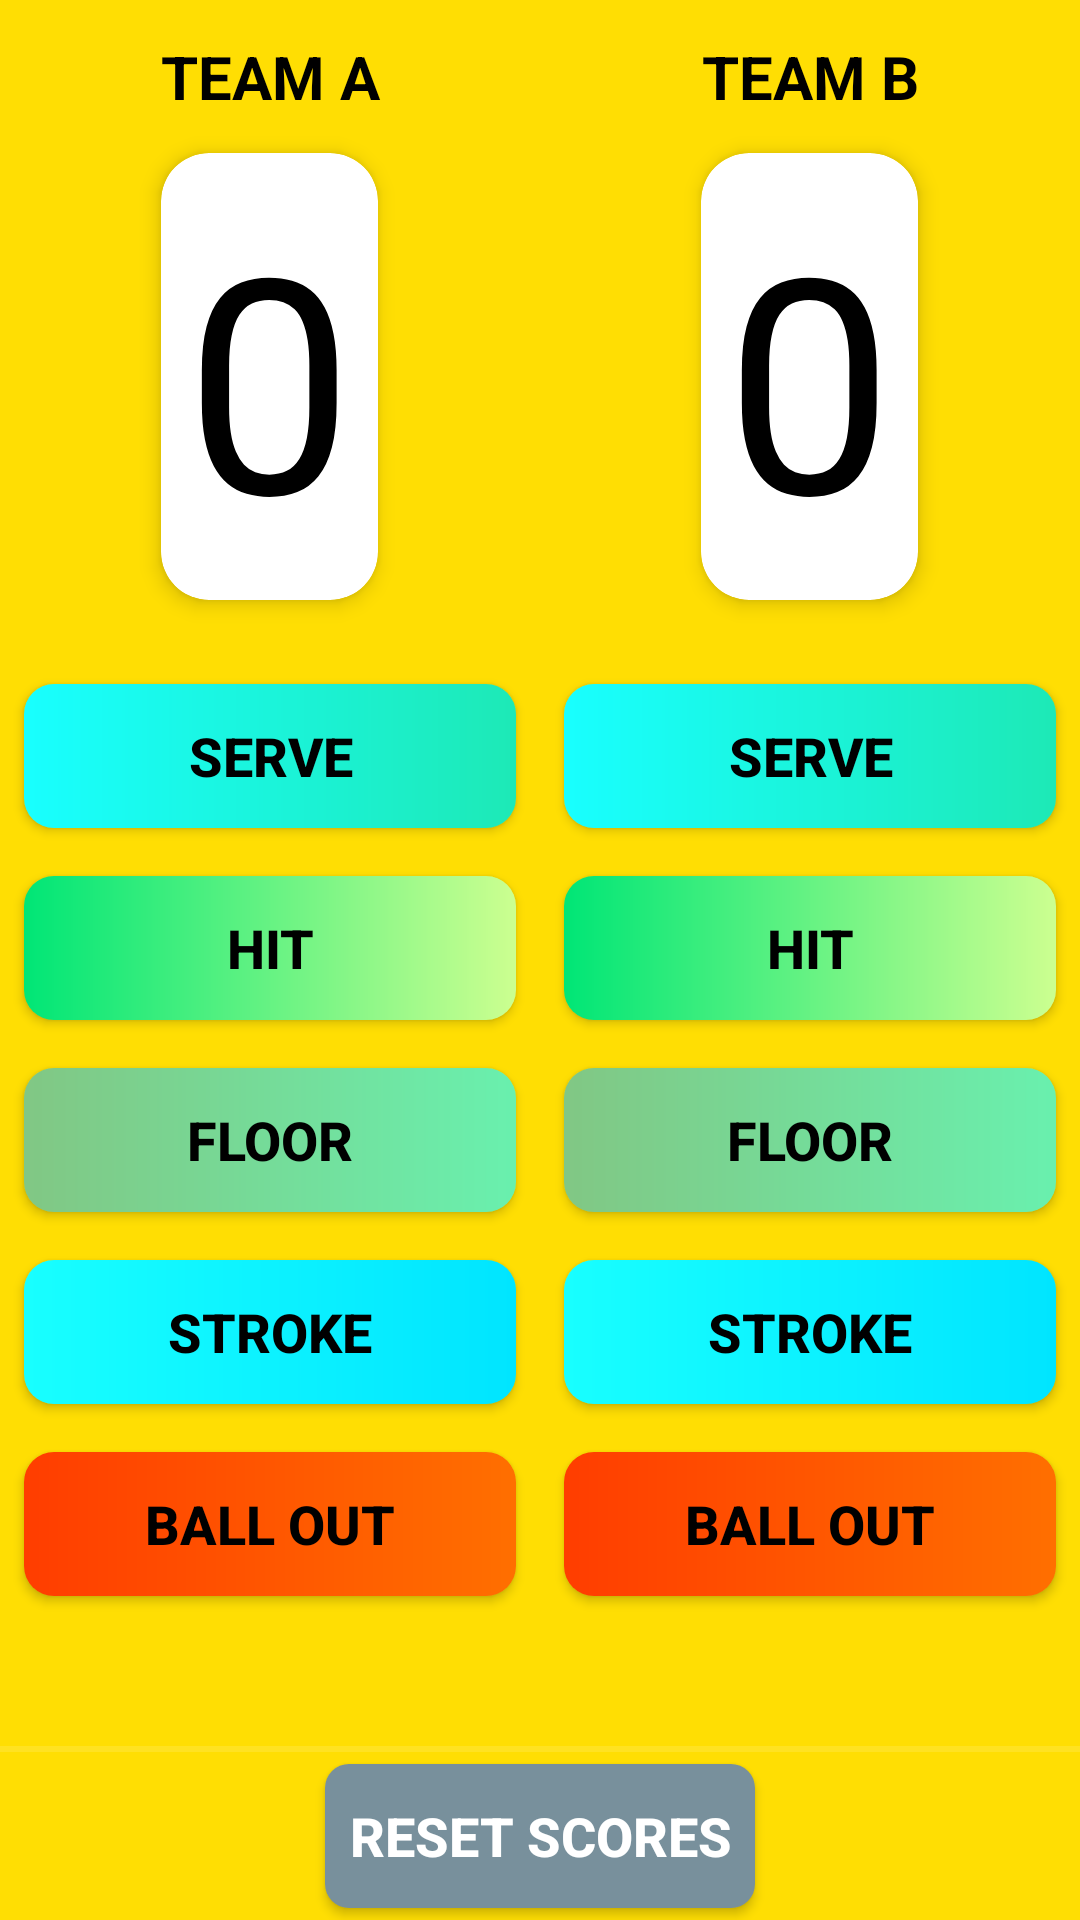

This screen was rendered from an Android layout file. Write that file and the resources it references.
<!-- AndroidManifest.xml: activity theme Theme.AppCompat.NoActionBar -->
<!-- res/layout/activity_game.xml -->
<RelativeLayout xmlns:android="http://schemas.android.com/apk/res/android"
    xmlns:app="http://schemas.android.com/apk/res-auto"
    android:id="@+id/game_parent"
    android:layout_width="match_parent"
    android:layout_height="match_parent"
    android:background="@drawable/splash_bg">

    <LinearLayout
        android:layout_width="match_parent"
        android:layout_height="match_parent"
        android:baselineAligned="false">

        <LinearLayout
            android:layout_width="0dp"
            android:layout_height="wrap_content"
            android:layout_marginTop="8dp"
            android:layout_weight="1"
            android:orientation="vertical">

            <TextView
                android:id="@+id/team_a_text"
                android:layout_width="match_parent"
                android:layout_height="wrap_content"
                android:gravity="center"
                android:padding="4dp"
                android:text="@string/team_a_text"
                android:textColor="@android:color/black"
                android:textSize="20sp"
                android:textStyle="bold" />

            <android.support.v7.widget.CardView
                android:layout_width="wrap_content"
                android:layout_height="wrap_content"
                android:layout_gravity="center"
                android:layout_marginTop="8dp"
                android:layout_marginBottom="20sp"
                app:cardBackgroundColor="@android:color/white"
                app:cardCornerRadius="16dp"
                app:cardElevation="4dp">

                <TextView
                    android:id="@+id/team_a_score"
                    android:layout_width="match_parent"
                    android:layout_height="wrap_content"
                    android:gravity="center"
                    android:padding="8dp"
                    android:text="@string/team_a_score"
                    android:textColor="@android:color/black"
                    android:textSize="100sp" />

            </android.support.v7.widget.CardView>

            <Button
                android:id="@+id/team_a_serve"
                android:layout_width="match_parent"
                android:layout_height="wrap_content"
                android:layout_gravity="center"
                android:layout_margin="8dp"
                android:background="@drawable/button_style_1"
                android:onClick="serveForTeamA"
                android:text="@string/serve"
                android:textColor="@android:color/primary_text_light"
                android:textSize="18sp"
                android:textStyle="bold" />

            <Button
                android:id="@+id/team_a_hit"
                android:layout_width="match_parent"
                android:layout_height="wrap_content"
                android:layout_gravity="center"
                android:layout_margin="8dp"
                android:background="@drawable/button_syle_2"
                android:onClick="hitForTeamA"
                android:text="@string/hit"
                android:textColor="@android:color/primary_text_light"
                android:textSize="18sp"
                android:textStyle="bold" />

            <Button
                android:id="@+id/team_a_floor"
                android:layout_width="match_parent"
                android:layout_height="wrap_content"
                android:layout_margin="8dp"
                android:background="@drawable/button_style_3"
                android:onClick="floorForTeamA"
                android:text="@string/floor"
                android:textColor="@android:color/primary_text_light"
                android:textSize="18sp"
                android:textStyle="bold" />

            <Button
                android:id="@+id/team_a_stroke"
                android:layout_width="match_parent"
                android:layout_height="wrap_content"
                android:layout_margin="8dp"
                android:background="@drawable/button_style_4"
                android:onClick="strokeForTeamA"
                android:text="@string/stroke"
                android:textColor="@android:color/primary_text_light"
                android:textSize="18sp"
                android:textStyle="bold" />

            <Button
                android:id="@+id/team_a_out"
                android:layout_width="match_parent"
                android:layout_height="wrap_content"
                android:layout_margin="8dp"
                android:background="@drawable/button_style_5"
                android:onClick="outForTeamA"
                android:text="@string/ball_out"
                android:textColor="@android:color/primary_text_light"
                android:textSize="18sp"
                android:textStyle="bold" />

        </LinearLayout>

        <LinearLayout
            android:layout_width="0dp"
            android:layout_height="wrap_content"
            android:layout_marginTop="8dp"
            android:layout_weight="1"
            android:orientation="vertical">

            <TextView
                android:id="@+id/team_b_text"
                android:layout_width="match_parent"
                android:layout_height="wrap_content"
                android:gravity="center"
                android:padding="4dp"
                android:text="@string/team_b_text"
                android:textColor="@android:color/primary_text_light"
                android:textSize="20sp"
                android:textStyle="bold" />

            <android.support.v7.widget.CardView
                android:layout_width="wrap_content"
                android:layout_height="wrap_content"
                android:layout_gravity="center"
                android:layout_marginTop="8dp"
                android:layout_marginBottom="20dp"
                app:cardBackgroundColor="@android:color/white"
                app:cardCornerRadius="16dp"
                app:cardElevation="4dp">

                <TextView
                    android:id="@+id/team_b_score"
                    android:layout_width="match_parent"
                    android:layout_height="wrap_content"
                    android:gravity="center"
                    android:padding="8dp"
                    android:text="@string/team_b_score"
                    android:textColor="@android:color/black"
                    android:textSize="100sp" />


            </android.support.v7.widget.CardView>

            <Button
                android:id="@+id/team_b_serve"
                android:layout_width="match_parent"
                android:layout_height="wrap_content"
                android:layout_margin="8dp"
                android:background="@drawable/button_style_1"
                android:onClick="serveForTeamB"
                android:text="@string/serve"
                android:textColor="@android:color/primary_text_light"
                android:textSize="18sp"
                android:textStyle="bold" />

            <Button
                android:id="@+id/team_b_hit"
                android:layout_width="match_parent"
                android:layout_height="wrap_content"
                android:layout_margin="8dp"
                android:background="@drawable/button_syle_2"
                android:onClick="hitForTeamB"
                android:text="@string/hit"
                android:textColor="@android:color/primary_text_light"
                android:textSize="18sp"
                android:textStyle="bold" />

            <Button
                android:id="@+id/team_b_floor"
                android:layout_width="match_parent"
                android:layout_height="wrap_content"
                android:layout_margin="8dp"
                android:background="@drawable/button_style_3"
                android:onClick="floorForTeamB"
                android:text="@string/floor"
                android:textColor="@android:color/primary_text_light"
                android:textSize="18sp"
                android:textStyle="bold" />

            <Button
                android:id="@+id/team_b_stroke"
                android:layout_width="match_parent"
                android:layout_height="wrap_content"
                android:layout_margin="8dp"
                android:background="@drawable/button_style_4"
                android:onClick="strokeForTeamB"
                android:text="@string/stroke"
                android:textColor="@android:color/primary_text_light"
                android:textSize="18sp"
                android:textStyle="bold" />

            <Button
                android:id="@+id/team_b_out"
                android:layout_width="match_parent"
                android:layout_height="wrap_content"
                android:layout_margin="8dp"
                android:background="@drawable/button_style_5"
                android:onClick="outForTeamB"
                android:text="@string/ball_out"
                android:textColor="@android:color/primary_text_light"
                android:textSize="18sp"
                android:textStyle="bold" />
        </LinearLayout>
    </LinearLayout>

    <View
        android:id="@+id/divider3"
        android:layout_width="match_parent"
        android:layout_height="2dp"
        android:layout_above="@id/reset"
        android:layout_marginBottom="4dp"
        android:background="?android:attr/listDivider" />

    <Button
        android:id="@+id/reset"
        android:layout_width="wrap_content"
        android:layout_height="wrap_content"
        android:layout_alignParentBottom="true"
        android:layout_centerHorizontal="true"
        android:layout_marginBottom="4dp"
        android:background="@drawable/button_style_6"
        android:onClick="resetScore"
        android:paddingStart="8dp"
        android:paddingEnd="8dp"
        android:text="@string/reset_scores"
        android:textSize="18sp"
        android:textStyle="bold" />

</RelativeLayout>
<!-- resources referenced by this layout -->
<resources>
  <!-- drawable button_style_1 (drawable) -->
  <?xml version="1.0" encoding="utf-8"?>
  <shape xmlns:android="http://schemas.android.com/apk/res/android">
      <gradient
          android:angle="180"
          android:endColor="#18FFFF"
          android:startColor="#1DE9B6" />
      <corners android:radius="10dp" />
  </shape>
  <!-- drawable button_style_3 (drawable) -->
  <?xml version="1.0" encoding="utf-8"?>
  <shape xmlns:android="http://schemas.android.com/apk/res/android">
      <gradient
          android:endColor="#69F0AE"
          android:startColor="#81C784" />
  
      <corners android:radius="10dp" />
  </shape>
  <!-- drawable button_style_4 (drawable) -->
  <?xml version="1.0" encoding="utf-8"?>
  <shape xmlns:android="http://schemas.android.com/apk/res/android">
      <gradient
          android:endColor="#00E5FF"
          android:startColor="#18FFFF" />
      <corners android:radius="10dp" />
  </shape>
  <!-- drawable button_style_5 (drawable) -->
  <?xml version="1.0" encoding="utf-8"?>
  <shape xmlns:android="http://schemas.android.com/apk/res/android">
      <gradient
          android:endColor="#FF6F00"
          android:startColor="#FF3D00" />
      <corners android:radius="10dp" />
  </shape>
  <!-- drawable button_style_6 (drawable) -->
  <?xml version="1.0" encoding="utf-8"?>
  <selector xmlns:android="http://schemas.android.com/apk/res/android">
  
      <item android:state_pressed="false">
          <ripple android:color="?android:colorControlHighlight">
              <item android:id="@+id/touch1">
                  <shape>
                      <solid android:color="#78909C" />
                      <corners android:radius="8dp" />
                  </shape>
              </item>
          </ripple>
      </item>
  
      <item android:state_pressed="true">
          <ripple android:color="?android:colorControlHighlight">
              <item android:id="@+id/touch2">
                  <shape>
                      <solid android:color="#90A4AE" />
                      <corners android:radius="8dp" />
                  </shape>
              </item>
          </ripple>
      </item>
  </selector>
  <!-- drawable button_syle_2 (drawable) -->
  <?xml version="1.0" encoding="utf-8"?>
  <shape xmlns:android="http://schemas.android.com/apk/res/android">
      <gradient
          android:angle="360"
          android:endColor="#CCFF90"
          android:startColor="#00E676" />
      <corners android:radius="10dp" />
  </shape>
  <!-- drawable splash_bg (drawable) -->
  <?xml version="1.0" encoding="utf-8"?>
  <shape xmlns:android="http://schemas.android.com/apk/res/android">
      <solid android:color="#FFDE03" />
  </shape>
  <string name="ball_out">ball out</string>
  <string name="floor">Floor</string>
  <string name="hit">hit</string>
  <string name="reset_scores">Reset scores</string>
  <string name="serve">serve</string>
  <string name="stroke">stroke</string>
  <string name="team_a_score">0</string>
  <string name="team_a_text">TEAM A</string>
  <string name="team_b_score">0</string>
  <string name="team_b_text">TEAM B</string>
</resources>
